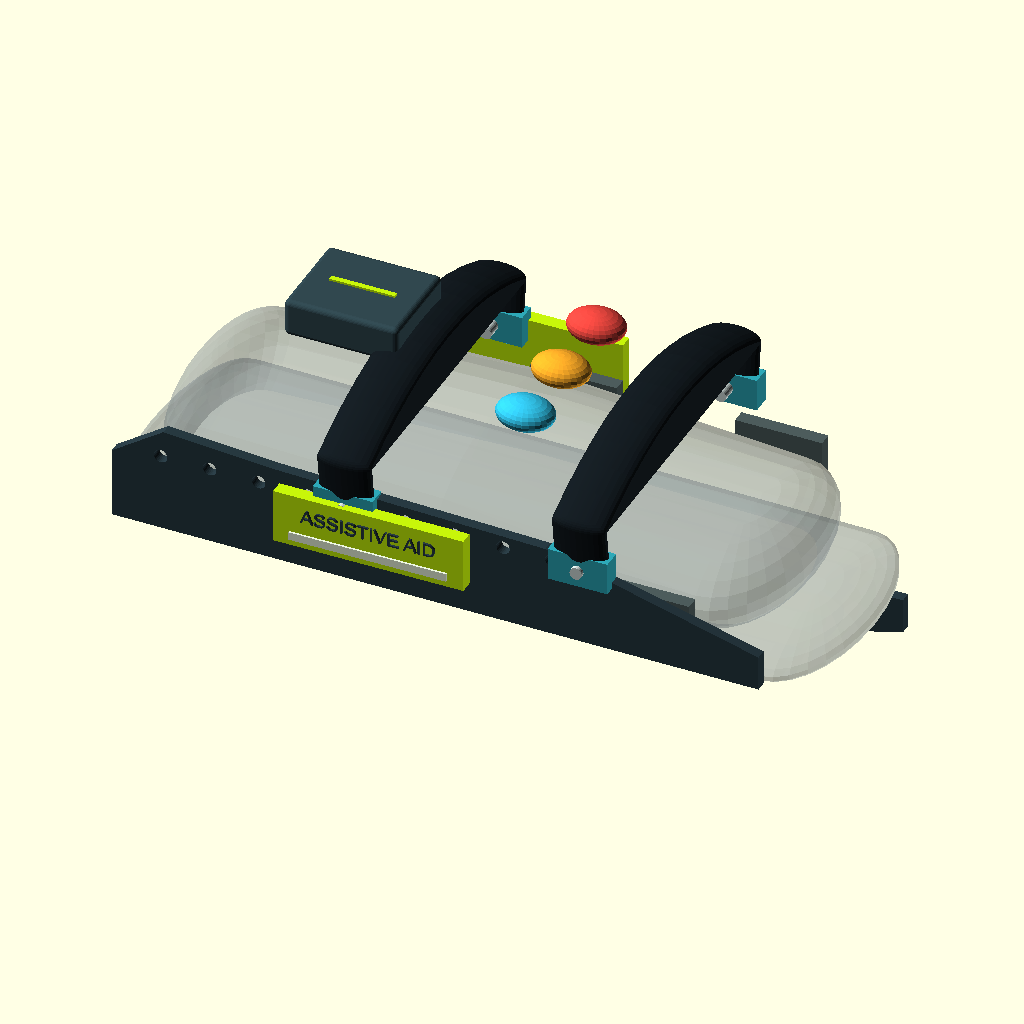
Cell 1: rendered with the file's own defaults.
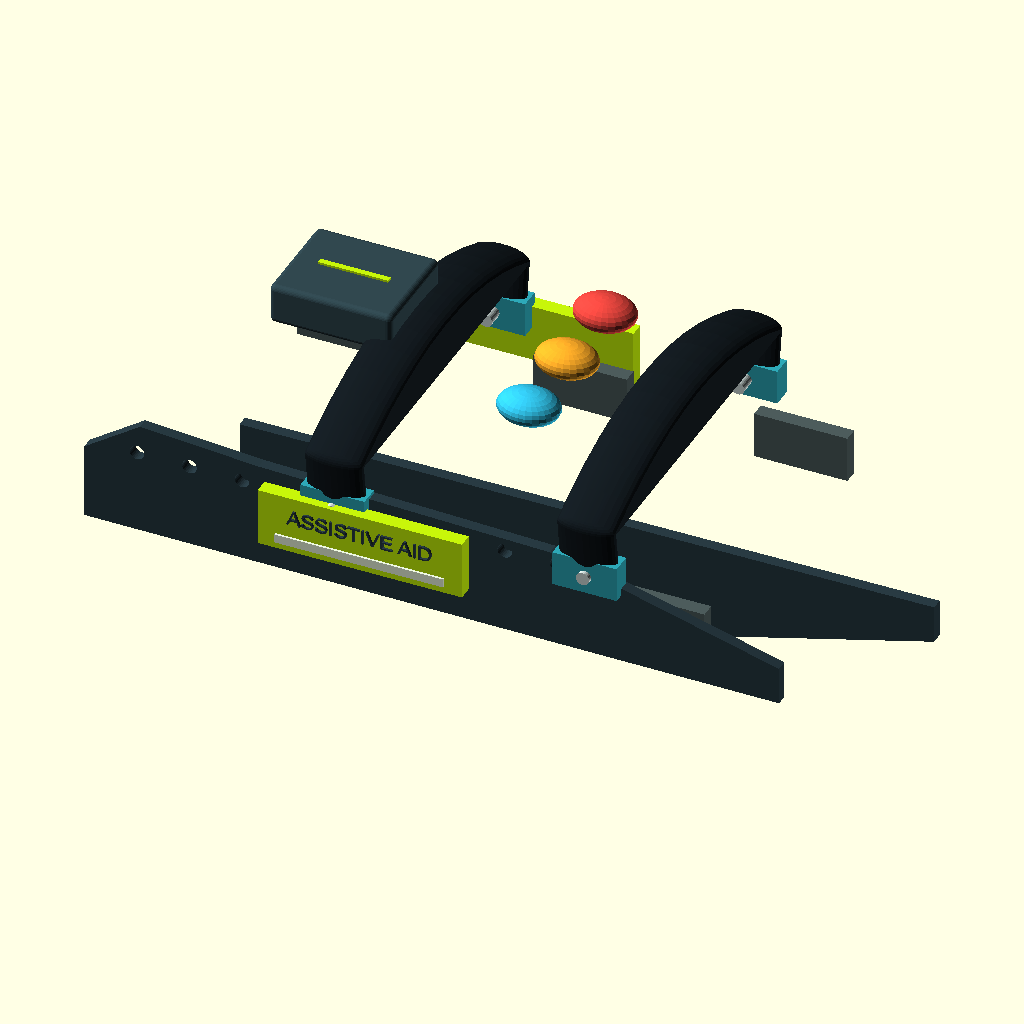
Cell 2: show_shoe = false (everything else at default).
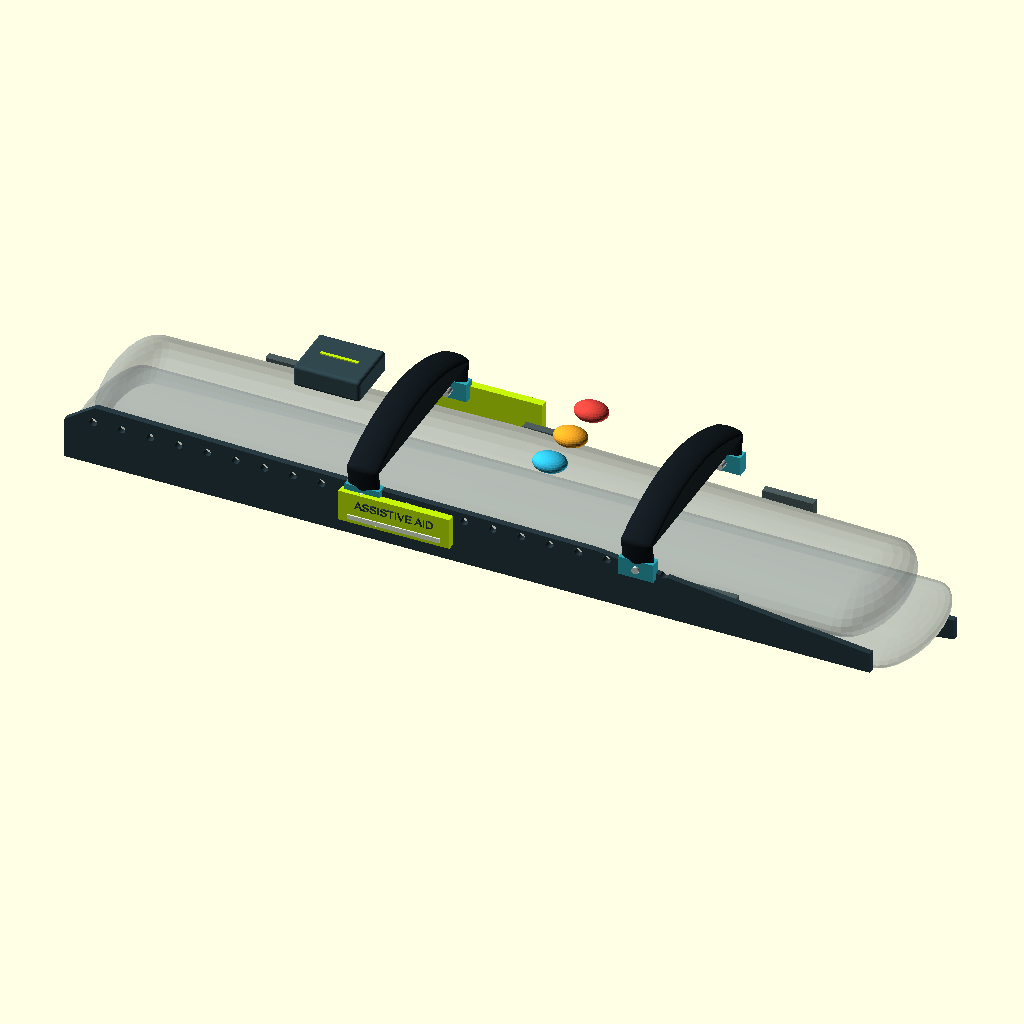
Cell 3 — shoe_length set to 540, the other parameters unchanged.
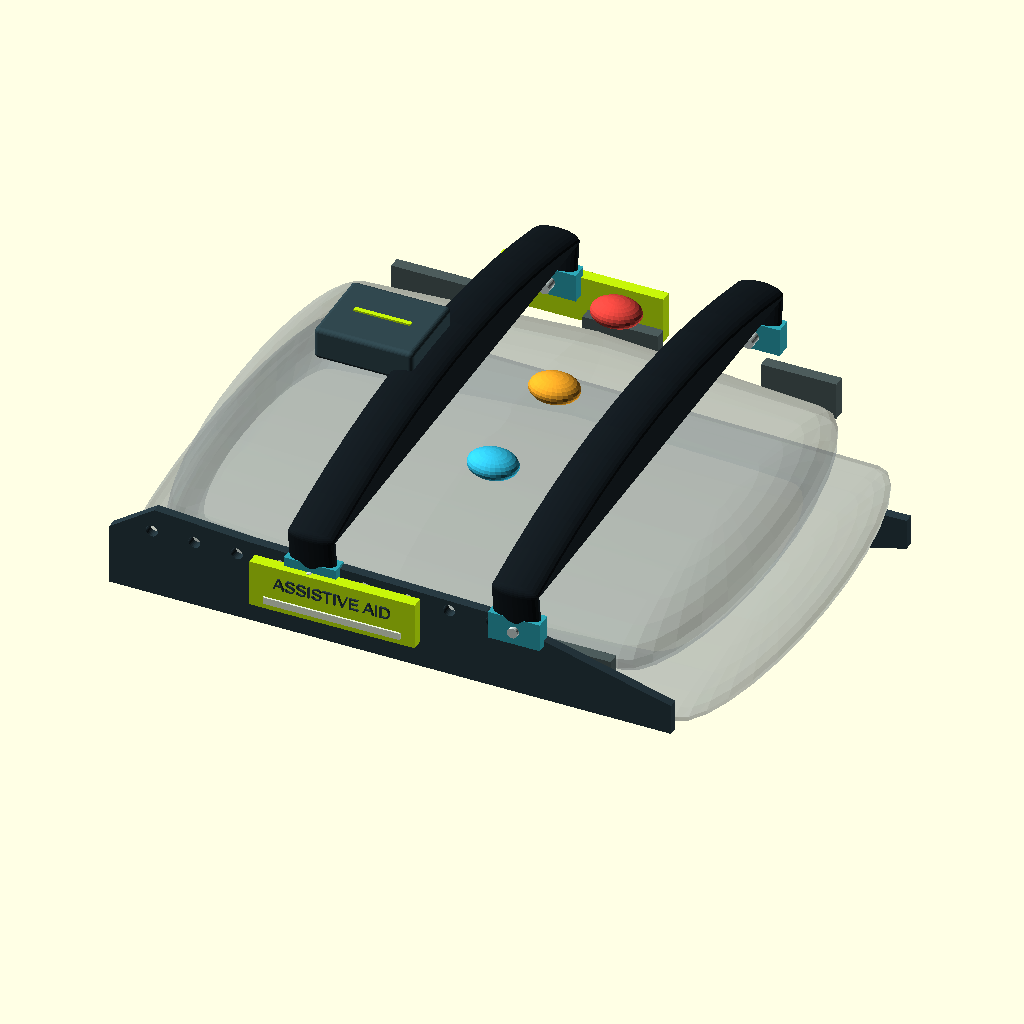
Cell 4: shoe_width = 200 (everything else at default).
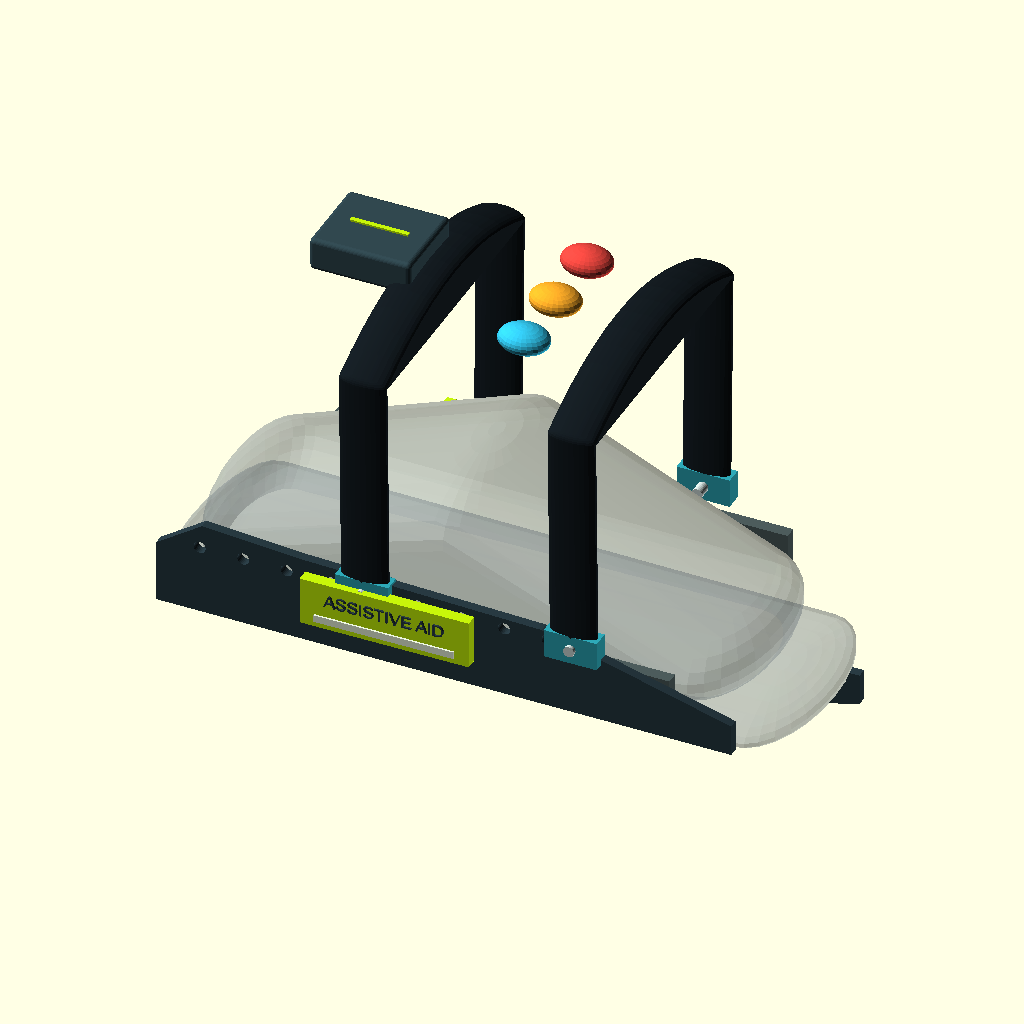
Cell 5: shoe_top_height = 156 (everything else at default).
The same orthographic view direction (rotation 55°, 0°, 25°; colour scheme Cornfield) for every cell, with the view re-fitted per cell, so scale and position can differ between cells.
OpenSCAD source file CAD/framecue_shoe_exoskeleton.scad:
/*
  FrameCue over-shoe wearable | configurable concept model
  Units: millimeters. This is a visual fit/layout model, not a validated device.

  Open in OpenSCAD. Edit the values in the USER FIT SETTINGS section.
  Set show_shoe = false before exporting the wearable parts for printing.
  The frame is deliberately open: nothing sits under the sole or covers the toe.
*/

$fn = 28;

// USER FIT SETTINGS ---------------------------------------------------------
shoe_length = 270;       // approximate heel-to-toe shoe length
shoe_width = 100;        // approximate widest shoe width
shoe_top_height = 78;    // approximate top of shoe from floor
rear_strap_x = 0.38 * shoe_length;
front_strap_x = 0.70 * shoe_length;
show_shoe = true;        // context only; set false before STL export
show_adjustment_marks = true;

// DESIGN SETTINGS -----------------------------------------------------------
rail_thickness = 4;
side_clearance = 7;
strap_width = 20;
strap_thickness = 7;
rail_y = shoe_width / 2 + side_clearance;
rail_outer_y = rail_y + rail_thickness / 2;
high_vis = [0.78, 0.96, 0.04];
frame_color = [0.16, 0.23, 0.26];
strap_color = [0.08, 0.11, 0.13];

// Generic low-detail shoe last for fit context only.
module shoe_proxy() {
    color([0.55, 0.59, 0.60, 0.32]) {
        // Sole / lower shoe silhouette
        hull() {
            translate([18, 0, 13]) scale([1.15, shoe_width / 28, 0.55]) sphere(r=14);
            translate([shoe_length - 22, 0, 13]) scale([1.55, shoe_width / 30, 0.55]) sphere(r=14);
        }
        // Upper: wider forefoot, narrower heel, rounded top
        hull() {
            translate([34, 0, 36]) scale([1.15, shoe_width / 34, 1.45]) sphere(r=15);
            translate([shoe_length * 0.48, 0, shoe_top_height * 0.45]) scale([1.65, shoe_width / 31, 1.55]) sphere(r=15);
            translate([shoe_length - 46, 0, 32]) scale([1.65, shoe_width / 32, 1.20]) sphere(r=15);
        }
    }
}

// Polygonal side rails stay outside the shoe and above the sole.
module side_rail(side=1) {
    y = side * rail_y;
    points = [
        [16, 19], [16, 45], [35, 58],
        [shoe_length * 0.28, 55], [shoe_length * 0.65, 52],
        [shoe_length - 16, 31], [shoe_length - 16, 18]
    ];

    color(frame_color)
    difference() {
        if (side < 0)
            translate([0, y + rail_thickness / 2, 0])
                rotate([90, 0, 0]) linear_extrude(height=rail_thickness) polygon(points);
        else
            translate([0, y - rail_thickness / 2, 0])
                rotate([-90, 0, 0]) linear_extrude(height=rail_thickness) polygon(points);

        // Repeated fitting holes let a strap slider be moved to a new position.
        if (show_adjustment_marks)
            for (x = [34 : 18 : shoe_length - 30])
                translate([x, y, 48]) rotate([90, 0, 0]) cylinder(d=5, h=rail_thickness + 2, center=true);
    }
}

// Curved textile strap placeholder over the vamp. Replace with webbing in a build.
module over_shoe_strap(x) {
    arch_half_width = shoe_width / 2 + side_clearance + 4;
    color(strap_color)
    hull() {
        for (i = [0 : 12]) {
            y = -arch_half_width + (2 * arch_half_width * i / 12);
            z = shoe_top_height - 15 * pow(y / arch_half_width, 2) + 4;
            translate([x, y, z]) scale([strap_width / strap_thickness, 1, 1]) sphere(d=strap_thickness);
        }
    }
}

// Short strap tails join the arched webbing to its movable rail sliders.
module strap_tail(x, side) {
    arch_half_width = shoe_width / 2 + side_clearance + 4;
    edge_y = side * arch_half_width;
    edge_z = shoe_top_height - 11;
    anchor_y = side * rail_outer_y;
    anchor_z = 53;
    color(strap_color)
    hull() {
        translate([x, edge_y, edge_z]) scale([strap_width / strap_thickness, 1, 1]) sphere(d=strap_thickness);
        translate([x, anchor_y, anchor_z]) scale([strap_width / strap_thickness, 1, 1]) sphere(d=strap_thickness);
    }
}

// Small blocks indicate strap sliders attached through the adjustment holes.
module strap_slider(x, side) {
    y = side * rail_outer_y;
    color([0.18, 0.66, 0.72])
    translate([x, y, 49]) cube([22, 7, 12], center=true);
    color([0.82, 0.87, 0.86])
    translate([x, side * rail_y, 49]) rotate([90, 0, 0]) cylinder(d=4.5, h=14, center=true);
}

// Replaceable EVA pads spread contact between the rails and shoe upper.
module shoe_contact_pad(x, side) {
    y = side * (shoe_width / 2 + 2.5);
    color([0.30, 0.36, 0.36])
        translate([x, y, 33]) cube([32, 5, 16], center=true);
}

// Bright outside plaques provide a high-visibility, recognizable visual cue.
module visibility_badge(side) {
    y = side * (rail_outer_y + 4);
    color(high_vis)
    translate([shoe_length * 0.42, y, 41]) cube([70, 5, 20], center=true);
    // A raised reflective bar is represented by the pale inset strip.
    color([0.93, 0.97, 0.88])
    translate([shoe_length * 0.42, y + side * 2.8, 35]) cube([58, 1, 3], center=true);
    // Raised lettering makes the high-visibility part read as an assistive aid.
    color(frame_color)
    translate([shoe_length * 0.42, side * (rail_outer_y + 6.5), 44])
        rotate([side < 0 ? 90 : -90, 0, 0])
            linear_extrude(height=0.8) text("ASSISTIVE AID", size=5.2, halign="center", valign="center");
}

// The colored bumps are visual stand-ins for simulated left / center / right cues.
module cue_zone(x, y, zone_color) {
    color(zone_color)
    translate([x, y, shoe_top_height + 3.5]) scale([1.25, 1, 0.65]) sphere(d=17);
}

// A lightweight dorsal enclosure placeholder for the phone link / controller.
module controller_pod() {
    color([0.19, 0.28, 0.31])
    translate([shoe_length * 0.30, 0, shoe_top_height + 8])
        minkowski() {
            cube([38, 32, 10], center=true);
            sphere(r=2);
        }
    color(high_vis)
    translate([shoe_length * 0.30, 0, shoe_top_height + 15]) cube([24, 2, 1.5], center=true);
}

// ASSEMBLY ------------------------------------------------------------------
if (show_shoe) shoe_proxy();

side_rail(-1);
side_rail(1);

over_shoe_strap(rear_strap_x);
over_shoe_strap(front_strap_x);

for (side = [-1, 1]) {
    strap_tail(rear_strap_x, side);
    strap_tail(front_strap_x, side);
    strap_slider(rear_strap_x, side);
    strap_slider(front_strap_x, side);
    visibility_badge(side);
    for (x = [shoe_length * 0.20, shoe_length * 0.50, shoe_length * 0.78])
        shoe_contact_pad(x, side);
}

controller_pod();

// Across-shoe zones: left flank, centered top, and right flank.
cue_zone(shoe_length * 0.57, -shoe_width * 0.28, [0.20, 0.77, 0.92]);
cue_zone(shoe_length * 0.57, 0, [1.00, 0.68, 0.16]);
cue_zone(shoe_length * 0.57, shoe_width * 0.28, [0.92, 0.28, 0.25]);
Parameter table extracted from the source (name, type, default, range or options):
shoe_length: number, default 270
shoe_width: number, default 100
shoe_top_height: number, default 78
show_shoe: bool, default true
show_adjustment_marks: bool, default true
rail_thickness: number, default 4
side_clearance: number, default 7
strap_width: number, default 20
strap_thickness: number, default 7
high_vis: vector, default [0.78, 0.96, 0.04]
frame_color: vector, default [0.16, 0.23, 0.26]
strap_color: vector, default [0.08, 0.11, 0.13]
